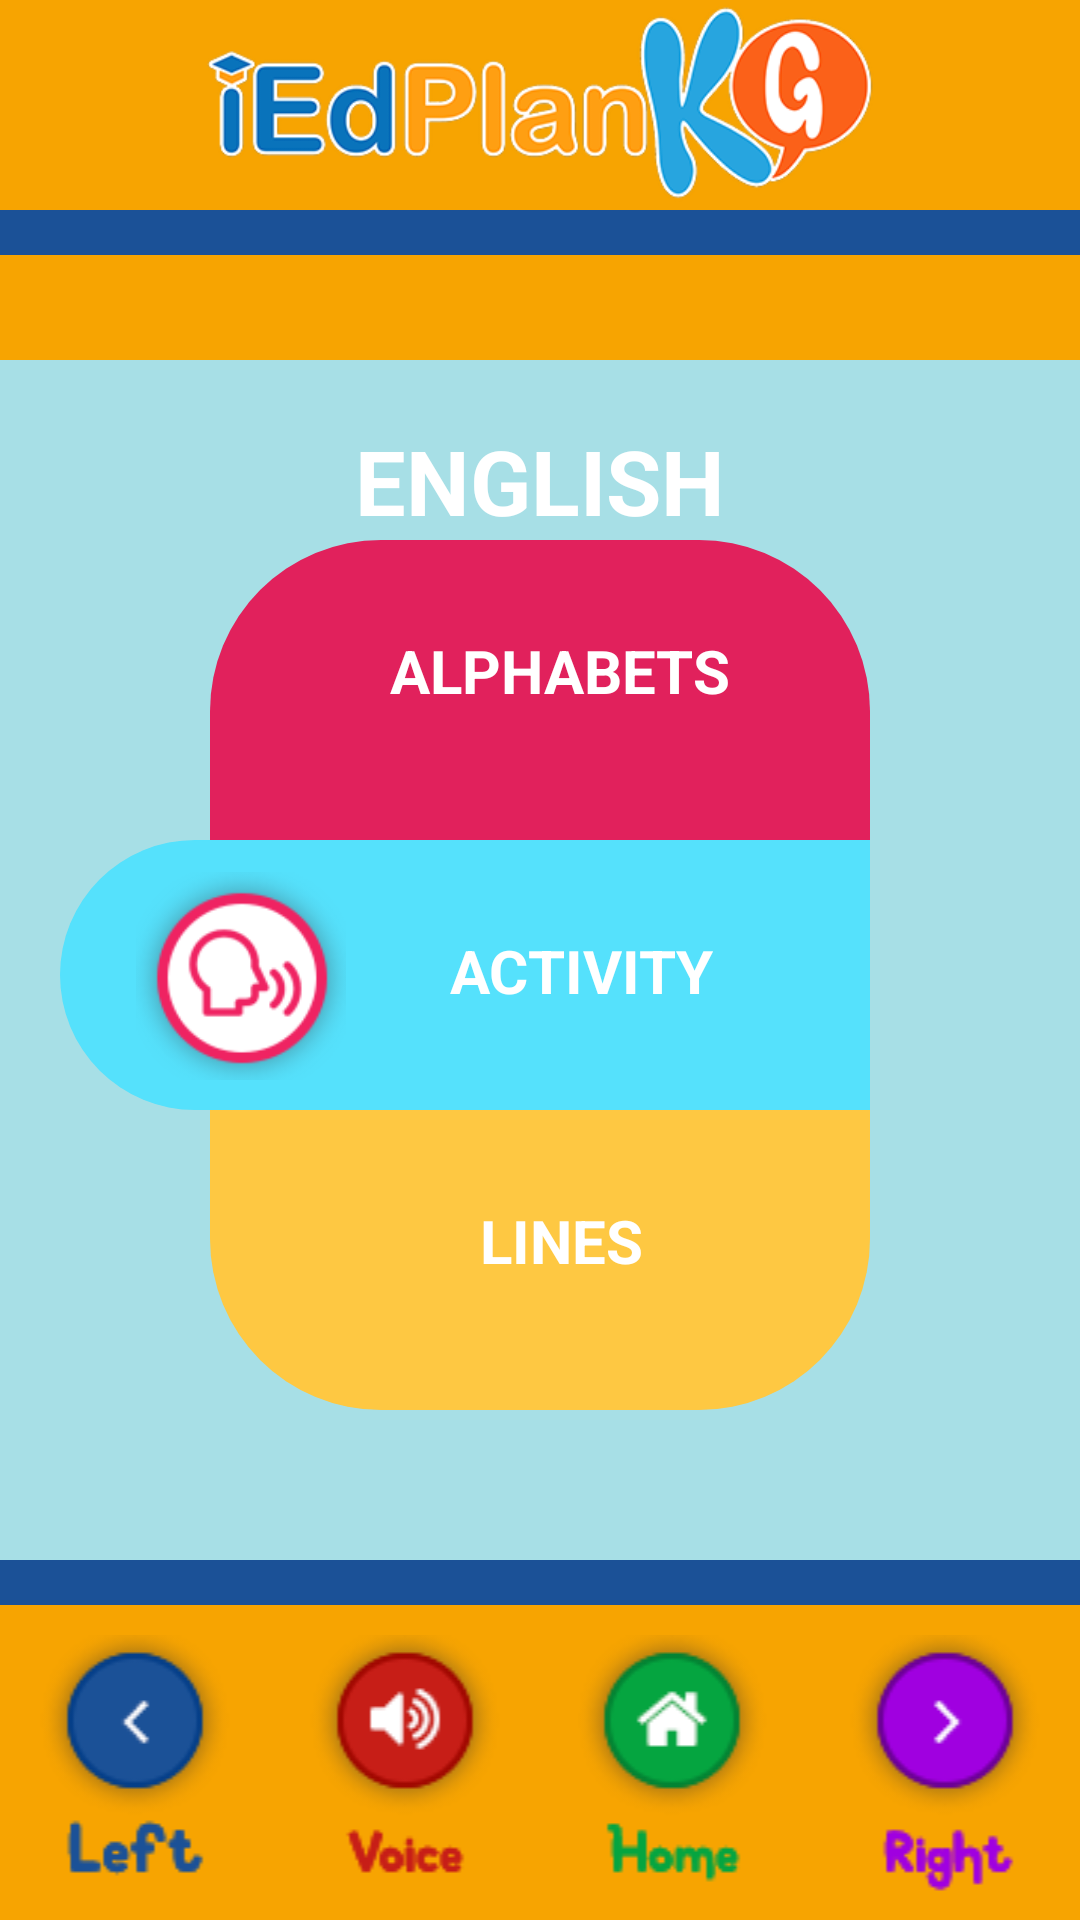

Reconstruct the res/layout file that produces this screen, plus the resources it refers to.
<!-- AndroidManifest.xml: application theme AppTheme -->
<!-- res/layout/activity_section__english.xml -->
<?xml version="1.0" encoding="utf-8"?>
<RelativeLayout xmlns:android="http://schemas.android.com/apk/res/android"
    xmlns:tools="http://schemas.android.com/tools"
    android:id="@+id/activity_section__english"
    android:layout_width="match_parent"
    android:background="#F7A401"

    android:layout_height="match_parent"
    tools:context="com.logischtech.kindergartenn.Section_English_basic">

    <TextView
        android:layout_width="match_parent"
        android:background="#F7A401"
        android:layout_height="70dp" />
    <ImageView
        android:layout_width="350dp"
        android:src="@drawable/logo"
        android:id="@+id/logo"
        android:gravity="center_horizontal"
        android:layout_gravity="center"
        android:layout_height="70dp"
        android:layout_alignParentTop="true"
        android:layout_centerHorizontal="true" />

    <TextView
        android:layout_width="match_parent"
        android:layout_marginTop="70dp"
        android:background="#1B5197"
        android:layout_height="15dp" />

    <LinearLayout
        android:layout_width="match_parent"
        android:layout_height="wrap_content"
        android:layout_marginTop="10dp"
        android:layout_below="@+id/textView2"
        android:layout_alignParentStart="true">







        <ImageView
            android:layout_width="90dp"
            android:src="@drawable/left"
            android:layout_height="wrap_content" />

        <ImageView
            android:layout_width="90dp"
            android:src="@drawable/voiceicons"
            android:id="@+id/btnvoice"
            android:layout_height="wrap_content" />
        <ImageView
            android:layout_width="90dp"
            android:src="@drawable/home"
            android:layout_height="wrap_content" />
        <ImageView
            android:layout_width="90dp"
            android:id="@+id/right"
            android:src="@drawable/right"
            android:layout_height="wrap_content" />






    </LinearLayout>

    <TextView
        android:layout_width="match_parent"
        android:background="#1B5197"
        android:layout_height="15dp"
        android:id="@+id/textView2"
        android:layout_below="@+id/l1"
        android:layout_alignParentStart="true" />

    <LinearLayout
        android:orientation="vertical"
        android:layout_width="match_parent"
        android:id="@+id/l1"
        android:background="#A7DFE6"
        android:layout_height="400dp"
        android:layout_centerVertical="true"
        android:layout_alignParentStart="true">

        <TextView
            android:layout_width="match_parent"
            android:layout_marginTop="20dp"
            android:textSize="30dp"
            android:textStyle="bold"
            android:textColor="#fff"
            android:gravity="center_horizontal"
            android:text="ENGLISH"
            android:layout_height="40dp" />

        <TextView
            android:layout_width="match_parent"
            android:layout_marginTop="0dp"
            android:layout_marginLeft="70dp"
            android:text="ALPHABETS"
            android:id="@+id/eng1"
            android:layout_gravity="center_horizontal"
            android:paddingTop="30dp"
            android:paddingLeft="60dp"
            android:textColor="#fff"
            android:textStyle="bold"
            android:textSize="20dp"
            android:layout_marginRight="70dp"
            android:background="@drawable/rect_purple"
            android:layout_height="100dp" />

        <TextView
            android:layout_width="match_parent"
            android:layout_marginLeft="20dp"
            android:layout_marginRight="70dp"
            android:text="ACTIVITY"
            android:id="@+id/eng2"
            android:paddingLeft="130dp"
            android:paddingTop="30dp"
            android:textStyle="bold"
            android:textColor="#fff"
            android:textSize="20dp"
            android:background="@drawable/rect_skyblue"
            android:layout_height="90dp" />

        <TextView
            android:layout_width="match_parent"
            android:layout_marginTop="0dp"
            android:layout_marginLeft="70dp"
            android:text="LINES"
            android:paddingTop="30dp"
            android:id="@+id/eng3"
            android:paddingLeft="90dp"
            android:textColor="#fff"
            android:textStyle="bold"
            android:textSize="20dp"
            android:layout_weight="0"
            android:layout_marginRight="70dp"
            android:background="@drawable/rect_yellow"
            android:layout_height="100dp" />

        <ImageView
            android:layout_width="70dp"
            android:layout_marginLeft="-100dp"
            android:layout_gravity="center"
            android:layout_marginTop="-180dp"
            android:src="@drawable/activity_icon"
            android:layout_height="70dp" />


    </LinearLayout>


</RelativeLayout>
<!-- resources referenced by this layout -->
<resources>
  <!-- drawable activity_icon: png bitmap (drawable, 7234 bytes) -->
  <!-- drawable home: png bitmap (drawable, 4482 bytes) -->
  <!-- drawable left: png bitmap (drawable, 4211 bytes) -->
  <!-- drawable logo: png bitmap (drawable, 44456 bytes) -->
  <!-- drawable rect_purple (drawable) -->
  <?xml version="1.0" encoding="utf-8"?>
  <shape xmlns:android="http://schemas.android.com/apk/res/android" >
  
      
      <solid android:color="#E1215C" />
  
      
  
      
      <padding
          android:bottom="5dp"
          android:left="5dp"
          android:right="5dp"
          android:top="5dp" />
  
      
      <corners android:topRightRadius="57dp"
          android:topLeftRadius="57dp"/>
  
  </shape>
  <!-- drawable rect_skyblue (drawable) -->
  <?xml version="1.0" encoding="utf-8"?>
  <shape xmlns:android="http://schemas.android.com/apk/res/android" >
  
      
      <solid android:color="#55E1FC" />
  
  
      
  
      
  
      
      <corners android:topLeftRadius="60dp"
          android:bottomLeftRadius="60dp"
          />
      <item android:left="2dp" android:right="2dp" android:top="5dp" android:bottom="5dp">
          <shape android:shape="rectangle">
              <solid android:color="#000000"/>
              <corners android:radius="2dp" />
          </shape>
      </item>
  
  
  
  
  </shape>
  <!-- drawable rect_yellow (drawable) -->
  <?xml version="1.0" encoding="utf-8"?>
  <shape xmlns:android="http://schemas.android.com/apk/res/android" >
  
      
      <solid android:color="#FEC842" />
  
      
  
      
      <padding
          android:bottom="5dp"
          android:left="5dp"
          android:right="5dp"
          android:top="5dp" />
  
      
      <corners android:bottomRightRadius="57dp"
          android:bottomLeftRadius="57dp"/>
  
  </shape>
  <!-- drawable right: png bitmap (drawable, 4250 bytes) -->
  <!-- drawable voiceicons: png bitmap (drawable, 4624 bytes) -->
  <style name="AppTheme" parent="Theme.AppCompat.Light.NoActionBar">
          
          <item name="colorPrimary">#F14618</item>
  
  
          <item name="colorPrimaryDark">#F14618</item>
  
          <item name="colorAccent">#F14618</item>
      </style>
</resources>
